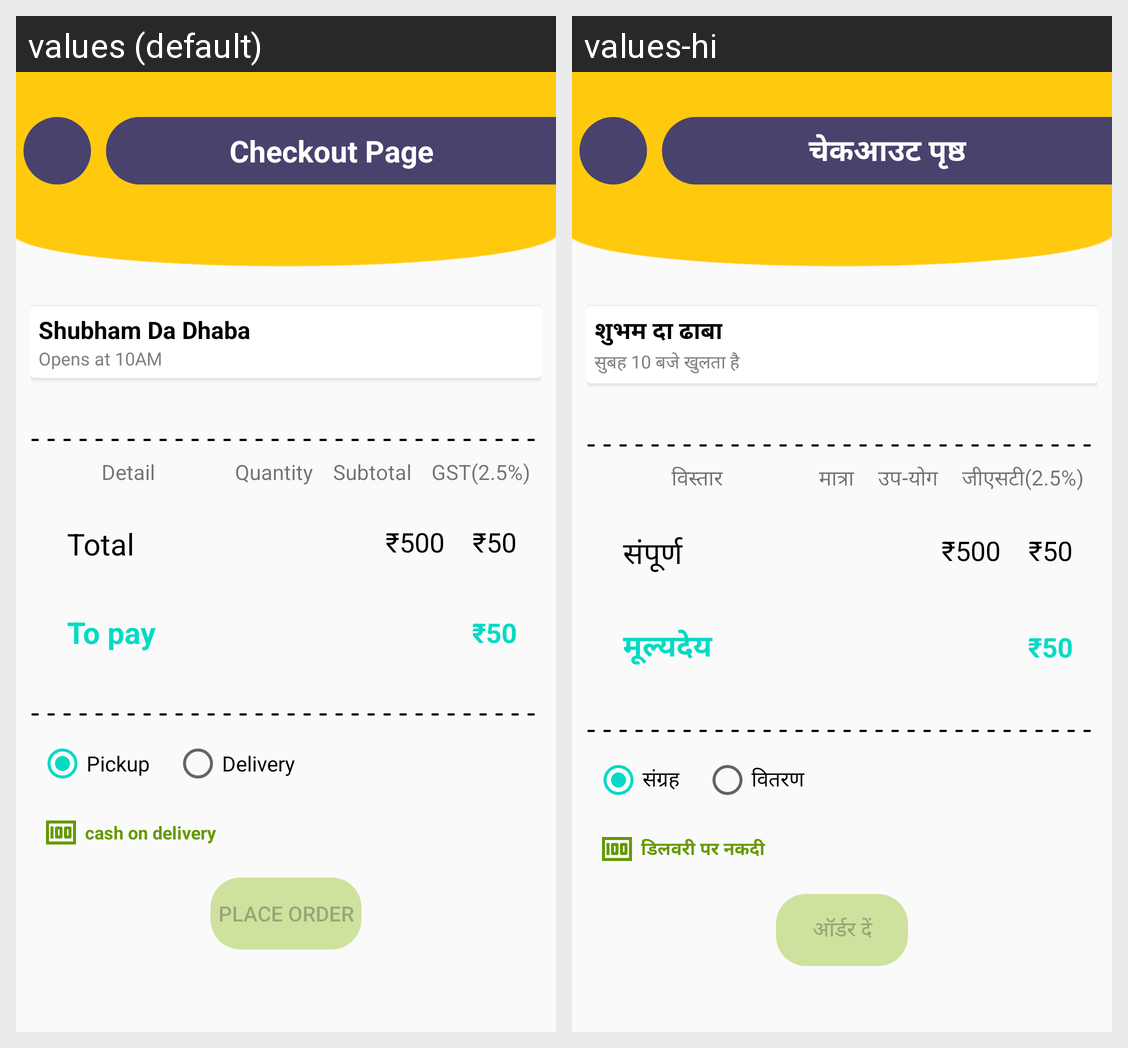

Strings drawn on this Android screen and how each of the app's shown locales translates them:
Android screen res/layout/activity_cart.xml rendered under 2 locales, left to right: values (default), values-hi. Device: Nexus 5 (rendered at 1080×1920; each locale shown at half size, 540×960, under a caption strip naming it); theme AppTheme.
Strings drawn on this screen, with the default value and each locale's value (text and hints the layout hard-codes, and strings that could not be matched under every locale, appear in the picture but are not listed):

checkout_page
  values: Checkout Page
  values-hi: चेकआउट पृष्ठ

restaurant_name
  values: Shubham Da Dhaba
  values-hi: शुभम दा ढाबा

open_timing
  values: Opens at 10AM
  values-hi: सुबह 10 बजे खुलता है

doted_line
  values: - - - - - - - - - - - - - - - - - - - - - - - - - - - - - - - - - - - - - - - -
  values-hi: - - - - - - - - - - - - - - - - - - - - - - - - - - - - - - - - - - - - - - - -

detail
  values: Detail
  values-hi: विस्तार

quantity
  values: Quantity
  values-hi: मात्रा

subtotal
  values: Subtotal
  values-hi: उप-योग

gst_2_5
  values: GST(2.5%)
  values-hi: जीएसटी(2.5%)

total
  values: Total
  values-hi: संपूर्ण

to_pay
  values: To pay
  values-hi: मूल्यदेय

pickup
  values: Pickup
  values-hi: संग्रह

delivery
  values: Delivery
  values-hi: वितरण

cash_on_delivery
  values: cash on delivery
  values-hi: डिलवरी पर नकदी

place_order
  values: Place Order
  values-hi: ऑर्डर दें
